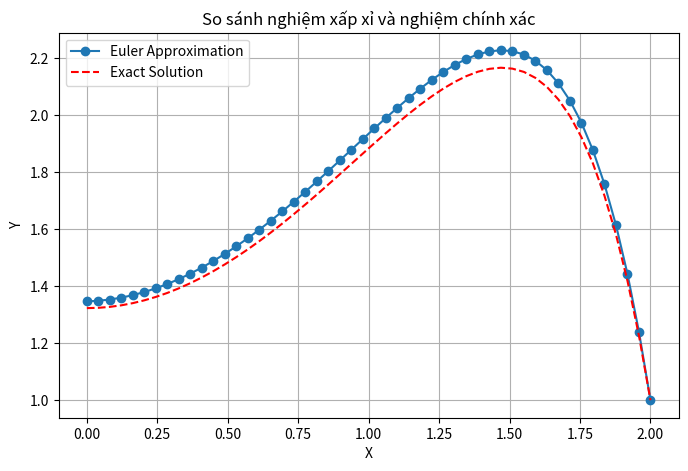

The script that saved this image:
import numpy as np
import matplotlib.pyplot as plt

def alpha_value(x):
    return x

def beta_value(x):
    return -x**3

def exact_solution(x):
    return x**2 + 2 - 5*np.exp(x**2/2 - 2)

a = 0
b = 2
N = 50
theta = 1


h = (b - a) / N
X = np.linspace(a, b, N)
Y = np.zeros(N)
alpha = alpha_value(X) 
beta = beta_value(X)

Y[N-1] = theta
for i in range(N-1, 0, -1):
    print(i)
    Y[i-1] = Y[i] - h * (alpha[i] * Y[i] + beta[i])
    
print("X:", X)
print("Y:", Y)

# --- Nghiệm chính xác ---
Y_exact = exact_solution(X)

# --- Hiển thị ---
plt.figure(figsize=(8, 5))
plt.plot(X, Y, 'o-', label='Euler Approximation')
plt.plot(X, Y_exact, 'r--', label='Exact Solution')
plt.title("So sánh nghiệm xấp xỉ và nghiệm chính xác")
plt.xlabel("X")
plt.ylabel("Y")
plt.legend()
plt.grid(True)
plt.show()